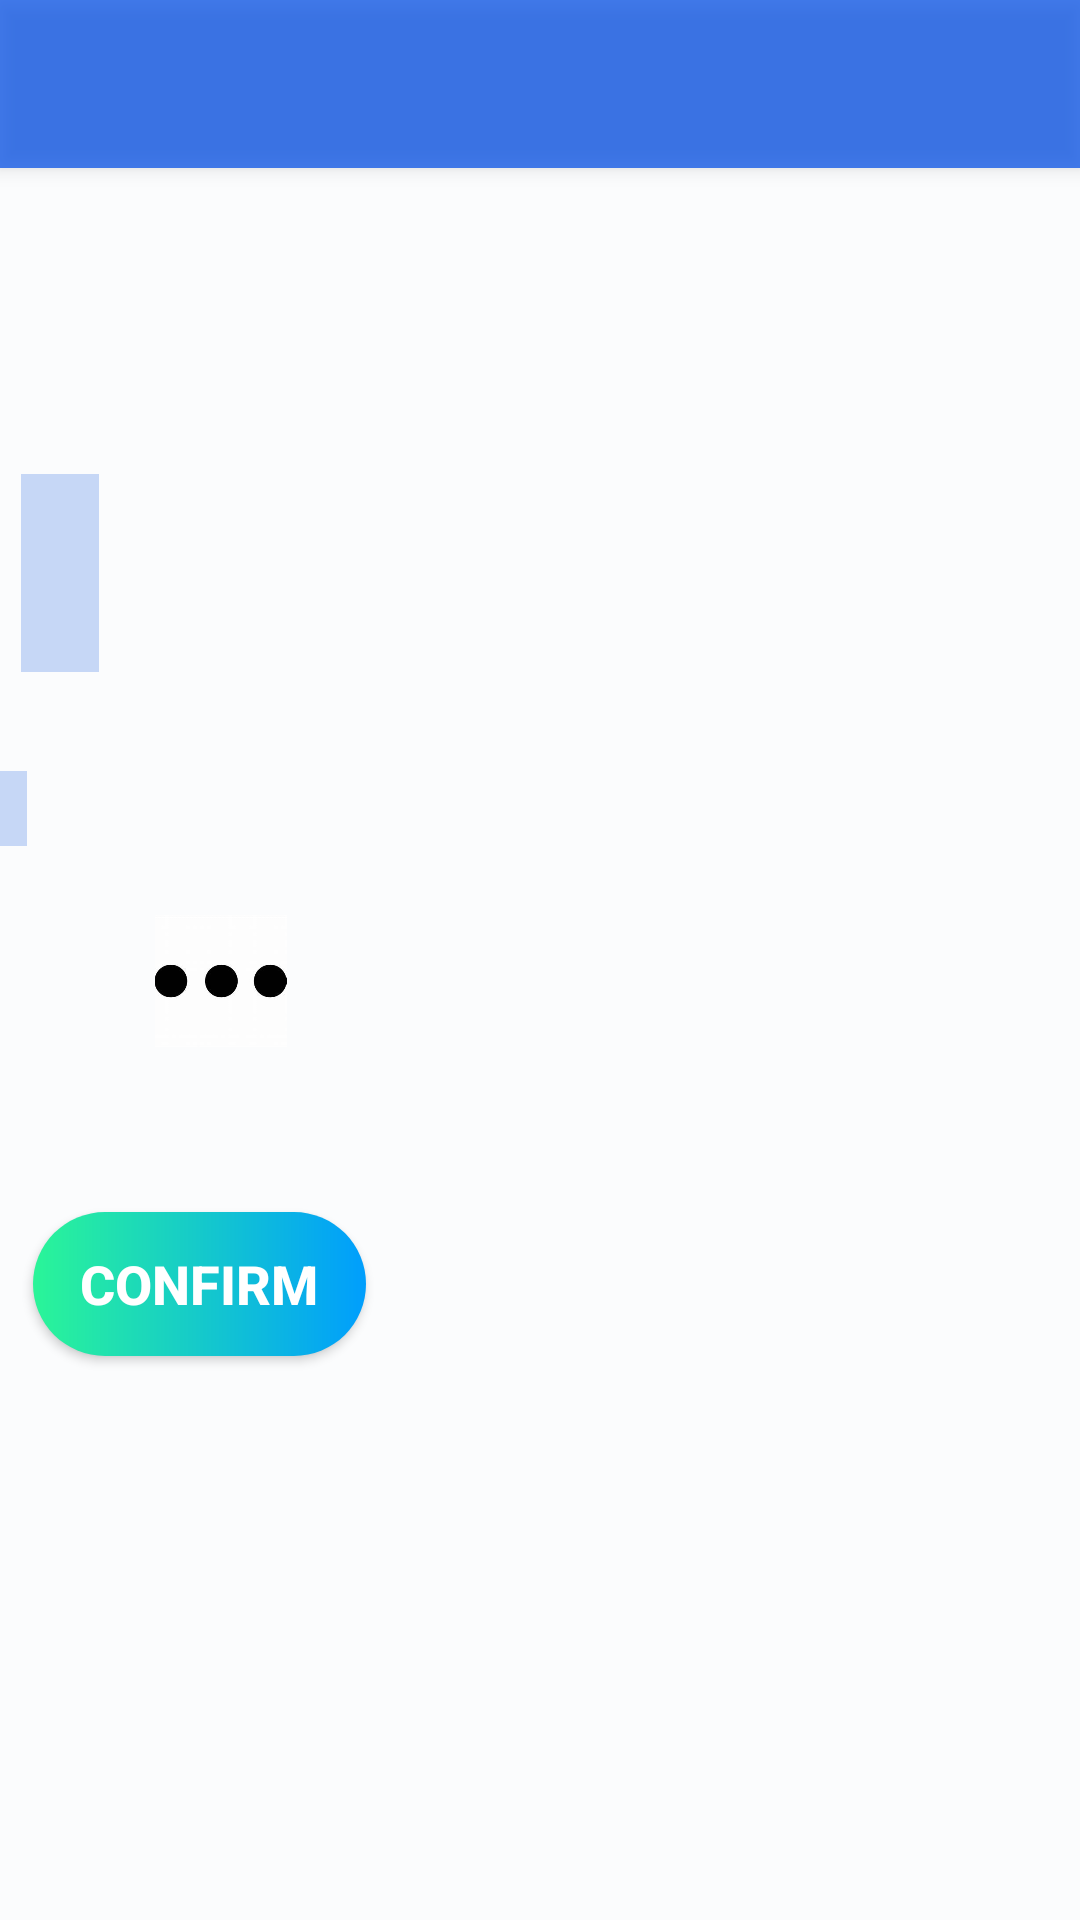

The Android layout XML behind this screen, and the referenced resources:
<!-- AndroidManifest.xml: application theme AppTheme -->
<!-- res/layout/activity_methode_payment_.xml -->
<?xml version="1.0" encoding="utf-8"?>
<RelativeLayout xmlns:android="http://schemas.android.com/apk/res/android"
    xmlns:app="http://schemas.android.com/apk/res-auto"
    xmlns:tools="http://schemas.android.com/tools"
    android:layout_width="match_parent"
    android:layout_height="match_parent"
    android:background="#FBFCFD"
    tools:context=".methode_payment_Activity">


    <RadioGroup
        android:layout_width="25dp"
        android:layout_height="25dp"
        android:layout_alignParentEnd="true"
        android:layout_alignParentBottom="true"
        android:layout_marginEnd="351dp"
        android:layout_marginBottom="358dp"
        android:background="#8A99BAF1">

        <RadioGroup
            android:layout_width="match_parent"
            android:layout_height="match_parent"
            android:layout_alignParentEnd="true"
            android:layout_alignParentBottom="true"
            android:layout_marginEnd="345dp"
            android:layout_marginBottom="363dp"
            android:background="#8A99BAF1">

            <RadioGroup
                android:layout_width="match_parent"
                android:layout_height="match_parent"
                android:layout_alignParentEnd="true"
                android:layout_alignParentBottom="true"
                android:layout_marginEnd="347dp"
                android:layout_marginBottom="484dp"
                android:background="#8A99BAF1" />
        </RadioGroup>

        <RadioGroup
            android:layout_width="match_parent"
            android:layout_height="match_parent"
            android:layout_alignParentEnd="true"
            android:layout_alignParentBottom="true"
            android:layout_marginEnd="347dp"
            android:layout_marginBottom="484dp"
            android:background="#8A99BAF1" />
    </RadioGroup>

    <include
        android:id="@+id/tool_bar"
        layout="@layout/toolbar"
        tools:layout_editor_absoluteX="-104dp"
        tools:layout_editor_absoluteY="-22dp" />

    <TextView
        android:id="@+id/textView6"
        android:layout_width="311dp"
        android:layout_height="wrap_content"
        android:layout_alignParentStart="true"
        android:layout_alignParentTop="true"
        android:layout_alignParentEnd="true"
        android:layout_alignParentBottom="true"
        android:layout_marginStart="49dp"
        android:layout_marginTop="139dp"
        android:layout_marginEnd="51dp"
        android:layout_marginBottom="540dp"
        android:text="Select Payment Methode"
        android:textColor="#070707"
        android:textSize="24sp"
        android:textStyle="bold" />

    <TextView
        android:id="@+id/textView11"
        android:layout_width="275dp"
        android:layout_height="wrap_content"
        android:layout_alignParentStart="true"
        android:layout_alignParentTop="true"
        android:layout_alignParentEnd="true"
        android:layout_alignParentBottom="true"
        android:layout_marginStart="91dp"
        android:layout_marginTop="218dp"
        android:layout_marginEnd="45dp"
        android:layout_marginBottom="481dp"
        android:text="Add a new credit/debit card"
        android:textColor="#0C0C0C"
        android:textSize="18sp"
        android:textStyle="bold" />

    <TextView
        android:id="@+id/textView12"
        android:layout_width="292dp"
        android:layout_height="42dp"
        android:layout_alignParentStart="true"
        android:layout_alignParentTop="true"
        android:layout_alignParentEnd="true"
        android:layout_alignParentBottom="true"
        android:layout_marginStart="73dp"
        android:layout_marginTop="346dp"
        android:layout_marginEnd="46dp"
        android:layout_marginBottom="343dp"
        android:text="Other payments"
        android:textColor="#0C0C0C"
        android:textSize="18sp"
        android:textStyle="bold" />

    <RadioGroup
        android:layout_width="25dp"
        android:layout_height="25dp"
        android:layout_alignParentStart="true"
        android:layout_alignParentTop="true"
        android:layout_alignParentEnd="true"
        android:layout_alignParentBottom="true"
        android:layout_marginStart="33dp"
        android:layout_marginTop="224dp"
        android:layout_marginEnd="353dp"
        android:layout_marginBottom="482dp"
        android:background="#8A99BAF1">

        <RadioGroup
            android:layout_width="match_parent"
            android:layout_height="match_parent"
            android:layout_alignParentEnd="true"
            android:layout_alignParentBottom="true"
            android:layout_marginEnd="345dp"
            android:layout_marginBottom="363dp"
            android:background="#8A99BAF1">

            <RadioGroup
                android:layout_width="match_parent"
                android:layout_height="match_parent"
                android:layout_alignParentEnd="true"
                android:layout_alignParentBottom="true"
                android:layout_marginEnd="347dp"
                android:layout_marginBottom="484dp"
                android:background="#8A99BAF1" />
        </RadioGroup>

        <RadioGroup
            android:layout_width="match_parent"
            android:layout_height="match_parent"
            android:layout_alignParentEnd="true"
            android:layout_alignParentBottom="true"
            android:layout_marginEnd="347dp"
            android:layout_marginBottom="484dp"
            android:background="#8A99BAF1" />
    </RadioGroup>

    <ImageView
        android:id="@+id/imageView3"
        android:layout_width="wrap_content"
        android:layout_height="50dp"
        android:layout_alignParentStart="true"
        android:layout_alignParentTop="true"
        android:layout_alignParentEnd="true"
        android:layout_alignParentBottom="true"
        android:layout_marginStart="73dp"
        android:layout_marginTop="267dp"
        android:layout_marginEnd="58dp"
        android:layout_marginBottom="414dp"
        app:srcCompat="@drawable/payment" />

    <ImageView
        android:id="@+id/imageView6"
        android:layout_width="97dp"
        android:layout_height="44dp"
        android:layout_alignParentEnd="true"
        android:layout_alignParentBottom="true"
        android:layout_marginEnd="238dp"
        android:layout_marginBottom="291dp"
        app:srcCompat="@drawable/otherpay" />

    <Button
        android:id="@+id/pay_confirm"
        android:layout_width="111dp"
        android:layout_height="wrap_content"
        android:layout_alignParentEnd="true"
        android:layout_alignParentBottom="true"
        android:layout_marginEnd="238dp"
        android:layout_marginBottom="188dp"
        android:background="@drawable/custom_button"
        android:text="Confirm"
        android:textColor="#FFFFFF"
        android:textSize="18sp"
        android:textStyle="bold" />

    <Button
        android:id="@+id/button3"
        android:layout_width="281dp"
        android:layout_height="wrap_content"
        android:layout_alignParentStart="true"
        android:layout_alignParentTop="true"
        android:layout_alignParentEnd="true"
        android:layout_alignParentBottom="true"
        android:layout_marginStart="66dp"
        android:layout_marginTop="568dp"
        android:layout_marginEnd="64dp"
        android:layout_marginBottom="115dp"
        android:background="@drawable/custom_button"
        android:text="edit Shipping Details"
        android:textColor="#FFFFFF"
        android:textSize="18sp"
        android:textStyle="bold" />

    <ImageView
        android:id="@+id/imageView7"
        android:layout_width="125dp"
        android:layout_height="55dp"
        android:layout_alignParentEnd="true"
        android:layout_alignParentBottom="true"
        android:layout_marginEnd="273dp"
        android:layout_marginBottom="679dp"
        app:srcCompat="@drawable/shopdrop" />
</RelativeLayout>
<!-- res/layout/toolbar.xml (included above) -->
<?xml version="1.0" encoding="utf-8"?>
<androidx.appcompat.widget.Toolbar xmlns:android="http://schemas.android.com/apk/res/android"
    android:id="@+id/toolbar"
    android:layout_width="match_parent"
    android:layout_height="wrap_content"
    android:background="#C30C56E8"
    android:elevation="4dp">

</androidx.appcompat.widget.Toolbar>
<!-- resources referenced by this layout -->
<resources>
  <!-- drawable custom_button (drawable) -->
  <?xml version="1.0" encoding="utf-8"?>
  <shape xmlns:android="http://schemas.android.com/apk/res/android" android:shape="rectangle">
  
      <gradient android:startColor="#2AF598" android:endColor="#009EFD" android:type="linear"/>
  
          <corners android:radius="50dp"
          />
  
  </shape>
  <!-- drawable otherpay: jpg bitmap (drawable, 4514 bytes) -->
  <!-- drawable payment: png bitmap (drawable, 63565 bytes) -->
  <style name="AppTheme" parent="Theme.Design.Light.NoActionBar">
          
          <item name="colorPrimary">#17D7F1</item>
          <item name="colorPrimaryDark">#071FA6</item>
          <item name="colorAccent">#2492C3</item>
      </style>
</resources>
